87-way image classification set "gemstone" from GitHub (minh-me/train-model); label vocabulary: alexandrite, almandine, amazonite, amber, amethyst, ametrine, andalusite, andradite, aquamarine, green aventurine, yellow aventurine, benitoite, golden beryl, bixbite, bloodstone, blue lace agate, carnelian, cats eye, chalcedony, blue chalcedony, chrome diopside, chrysoberyl, chrysocolla, chrysoprase, citrine, coral, danburite, diamond, diaspore, dumortierite, emerald, fluorite, red garnet, goshenite, grossular, hessonite, hiddenite, iolite, jade, jasper, kunzite, kyanite, labradorite, lapis lazuli, larimar, malachite, moonstone, morganite, black onyx, green onyx, red onyx, opal, pearl, peridot, prehnite, pyrite, pyrope, beer quartz, lemon quartz, rose quartz, rutilated quartz, smoky quartz, rhodochrosite, rhodolite, rhodonite, ruby, blue sapphire, pink sapphire, purple sapphire, yellow sapphire, scapolite, serpentine, sodalite, spessartite, sphene, spinel, spodumene, sunstone, tanzanite, tigers eye, topaz, tourmaline, tsavorite, turquoise, variscite, zircon, zoisite.

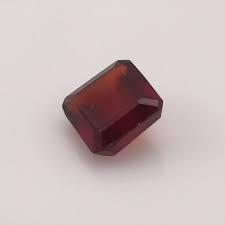
Label: almandine

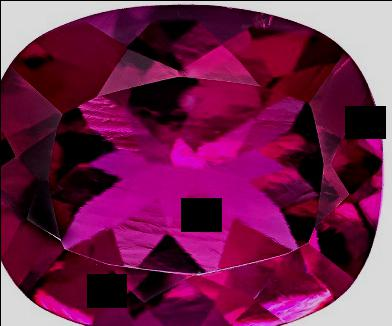
Label: bixbite

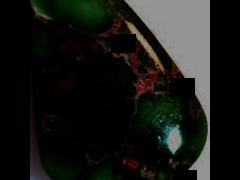
Label: variscite

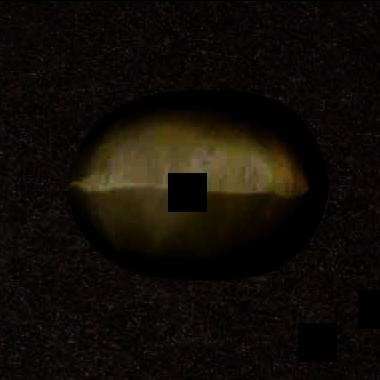
Label: cats eye

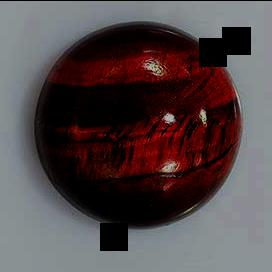
Label: tigers eye

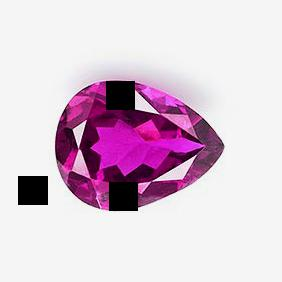
Label: tourmaline
